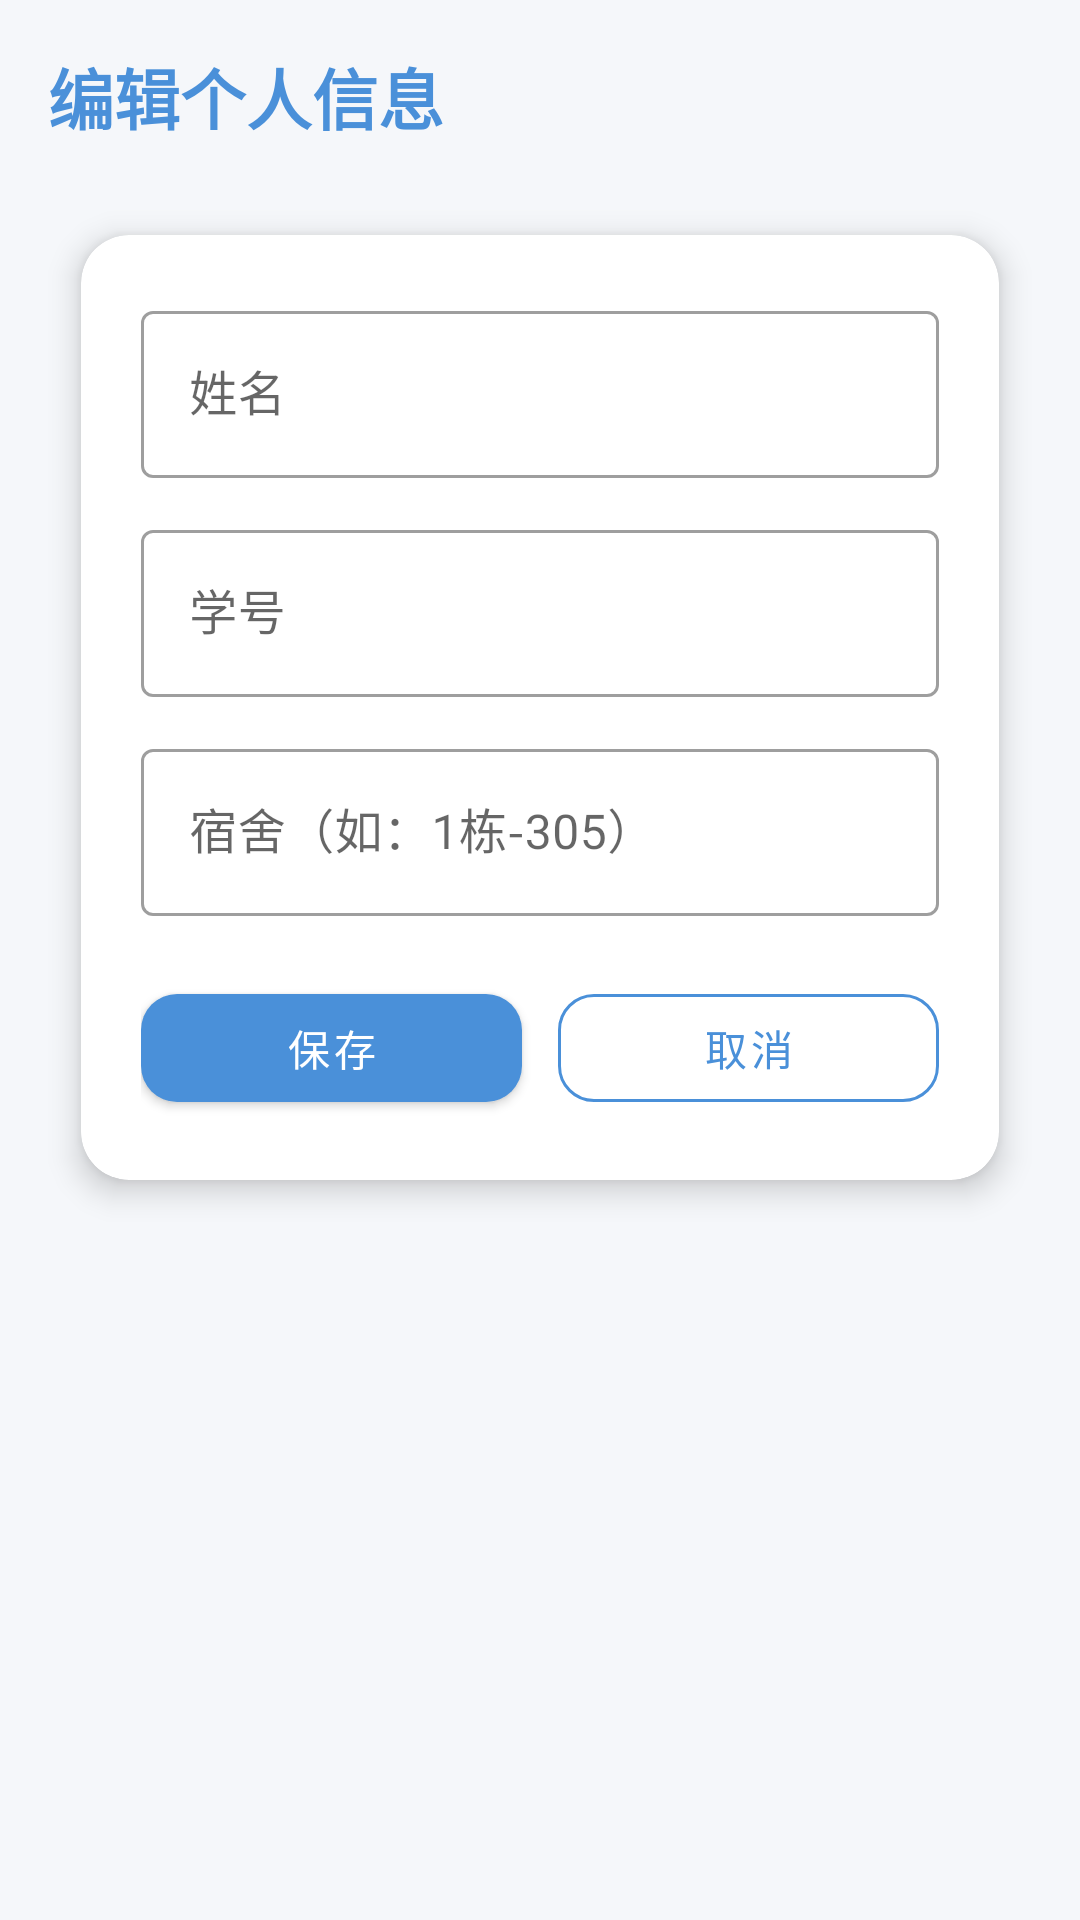

Here is an Android app screen rendered from its layout file. Give the layout XML and the strings, colors and styles it references.
<!-- AndroidManifest.xml: application theme Theme.学生生活服务管理.NoActionBar -->
<!-- res/layout/activity_profile.xml -->
<?xml version="1.0" encoding="utf-8"?>
<ScrollView xmlns:android="http://schemas.android.com/apk/res/android"
    xmlns:app="http://schemas.android.com/apk/res-auto"
    android:layout_width="match_parent"
    android:layout_height="match_parent"
    android:background="@color/bg_light">

    <LinearLayout
        android:layout_width="match_parent"
        android:layout_height="wrap_content"
        android:orientation="vertical"
        android:padding="16dp">

        <TextView
            android:layout_width="wrap_content"
            android:layout_height="wrap_content"
            android:text="编辑个人信息"
            android:textSize="22sp"
            android:textStyle="bold"
            android:textColor="@color/primary"
            android:layout_marginBottom="16dp" />

        <androidx.cardview.widget.CardView
            android:layout_width="match_parent"
            android:layout_height="wrap_content"
            app:cardCornerRadius="16dp"
            app:cardElevation="6dp"
            app:cardUseCompatPadding="true">

            <LinearLayout
                android:layout_width="match_parent"
                android:layout_height="wrap_content"
                android:orientation="vertical"
                android:padding="20dp">

                <com.google.android.material.textfield.TextInputLayout
                    android:layout_width="match_parent"
                    android:layout_height="wrap_content"
                    android:hint="姓名"
                    style="@style/Widget.MaterialComponents.TextInputLayout.OutlinedBox">

                    <com.google.android.material.textfield.TextInputEditText
                        android:id="@+id/etName"
                        android:layout_width="match_parent"
                        android:layout_height="wrap_content"
                        android:inputType="textPersonName"
                        android:singleLine="true" />
                </com.google.android.material.textfield.TextInputLayout>

                <com.google.android.material.textfield.TextInputLayout
                    android:layout_width="match_parent"
                    android:layout_height="wrap_content"
                    android:layout_marginTop="12dp"
                    android:hint="学号"
                    style="@style/Widget.MaterialComponents.TextInputLayout.OutlinedBox">

                    <com.google.android.material.textfield.TextInputEditText
                        android:id="@+id/etStudentId"
                        android:layout_width="match_parent"
                        android:layout_height="wrap_content"
                        android:inputType="text"
                        android:singleLine="true" />
                </com.google.android.material.textfield.TextInputLayout>

                <com.google.android.material.textfield.TextInputLayout
                    android:layout_width="match_parent"
                    android:layout_height="wrap_content"
                    android:layout_marginTop="12dp"
                    android:hint="宿舍（如：1栋-305）"
                    style="@style/Widget.MaterialComponents.TextInputLayout.OutlinedBox">

                    <com.google.android.material.textfield.TextInputEditText
                        android:id="@+id/etDorm"
                        android:layout_width="match_parent"
                        android:layout_height="wrap_content"
                        android:inputType="text"
                        android:singleLine="true" />
                </com.google.android.material.textfield.TextInputLayout>

                <LinearLayout
                    android:layout_width="match_parent"
                    android:layout_height="wrap_content"
                    android:layout_marginTop="20dp"
                    android:orientation="horizontal">

                    <com.google.android.material.button.MaterialButton
                        android:id="@+id/btnSave"
                        android:layout_width="0dp"
                        android:layout_height="48dp"
                        android:layout_weight="1"
                        android:text="保存"
                        app:cornerRadius="12dp"
                        app:backgroundTint="@color/primary" />

                    <com.google.android.material.button.MaterialButton
                        android:id="@+id/btnCancel"
                        android:layout_width="0dp"
                        android:layout_height="48dp"
                        android:layout_weight="1"
                        android:layout_marginStart="12dp"
                        android:text="取消"
                        app:cornerRadius="12dp"
                        style="@style/Widget.MaterialComponents.Button.OutlinedButton"
                        app:strokeColor="@color/primary" />
                </LinearLayout>
            </LinearLayout>
        </androidx.cardview.widget.CardView>

    </LinearLayout>
</ScrollView>
<!-- resources referenced by this layout -->
<resources>
  <color name="bg_light">#FFF5F7FA</color>
  <color name="primary">#FF4A90D9</color>
  <style name="Theme.学生生活服务管理.NoActionBar">
          <item name="windowActionBar">false</item>
          <item name="windowNoTitle">true</item>
      </style>
</resources>
